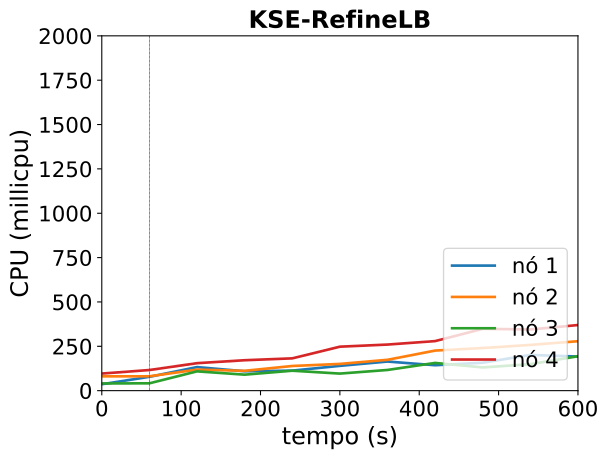

The table this chart was drawn from, first rows:
timestamp, ppgcc-m02_pod_amount, ppgcc-m02_memory, ppgcc-m02_cpu, ppgcc-m03_pod_amount, ppgcc-m03_memory, ppgcc-m03_cpu, ppgcc-m04_pod_amount, ppgcc-m04_memory, ppgcc-m04_cpu, ppgcc-m05_pod_amount, ppgcc-m05_memory, ppgcc-m05_cpu
0, 2, 1277572, 36250313, 3, 1365344, 80587532, 2, 1280516, 40463516, 3, 1272076, 96326225
60, 2, 1307140, 78102877, 3, 1396628, 80941812, 2, 1286852, 41441416, 3, 1308112, 116307689
120, 3, 1371424, 132827572, 3, 1417880, 118549951, 3, 1328300, 108758012, 1, 1213732, 154874974
180, 3, 1395448, 109303440, 3, 1454576, 111830831, 3, 1375820, 90139465, 1, 1231024, 171474631
240, 3, 1399540, 112840631, 3, 1453256, 139017453, 3, 1402484, 112422008, 1, 1237360, 182053319
300, 3, 1406800, 139801131, 3, 1451012, 150713462, 3, 1418588, 96207296, 1, 1254256, 247862849
360, 3, 1431352, 164107125, 3, 1449428, 173930323, 3, 1441952, 116605176, 1, 1265740, 259767876
420, 3, 1431748, 143347471, 3, 1477940, 225938641, 3, 1441424, 156306352, 1, 1256896, 279293906
480, 3, 1432672, 157406382, 3, 1482296, 240387772, 3, 1444724, 130954180, 1, 1285276, 348627042
540, 3, 1442176, 201514764, 3, 1500116, 257881445, 3, 1457132, 149080214, 1, 1291744, 344749419
600, 3, 1446532, 192102609, 3, 1500776, 278712327, 3, 1471520, 194292099, 1, 1295440, 369895410
